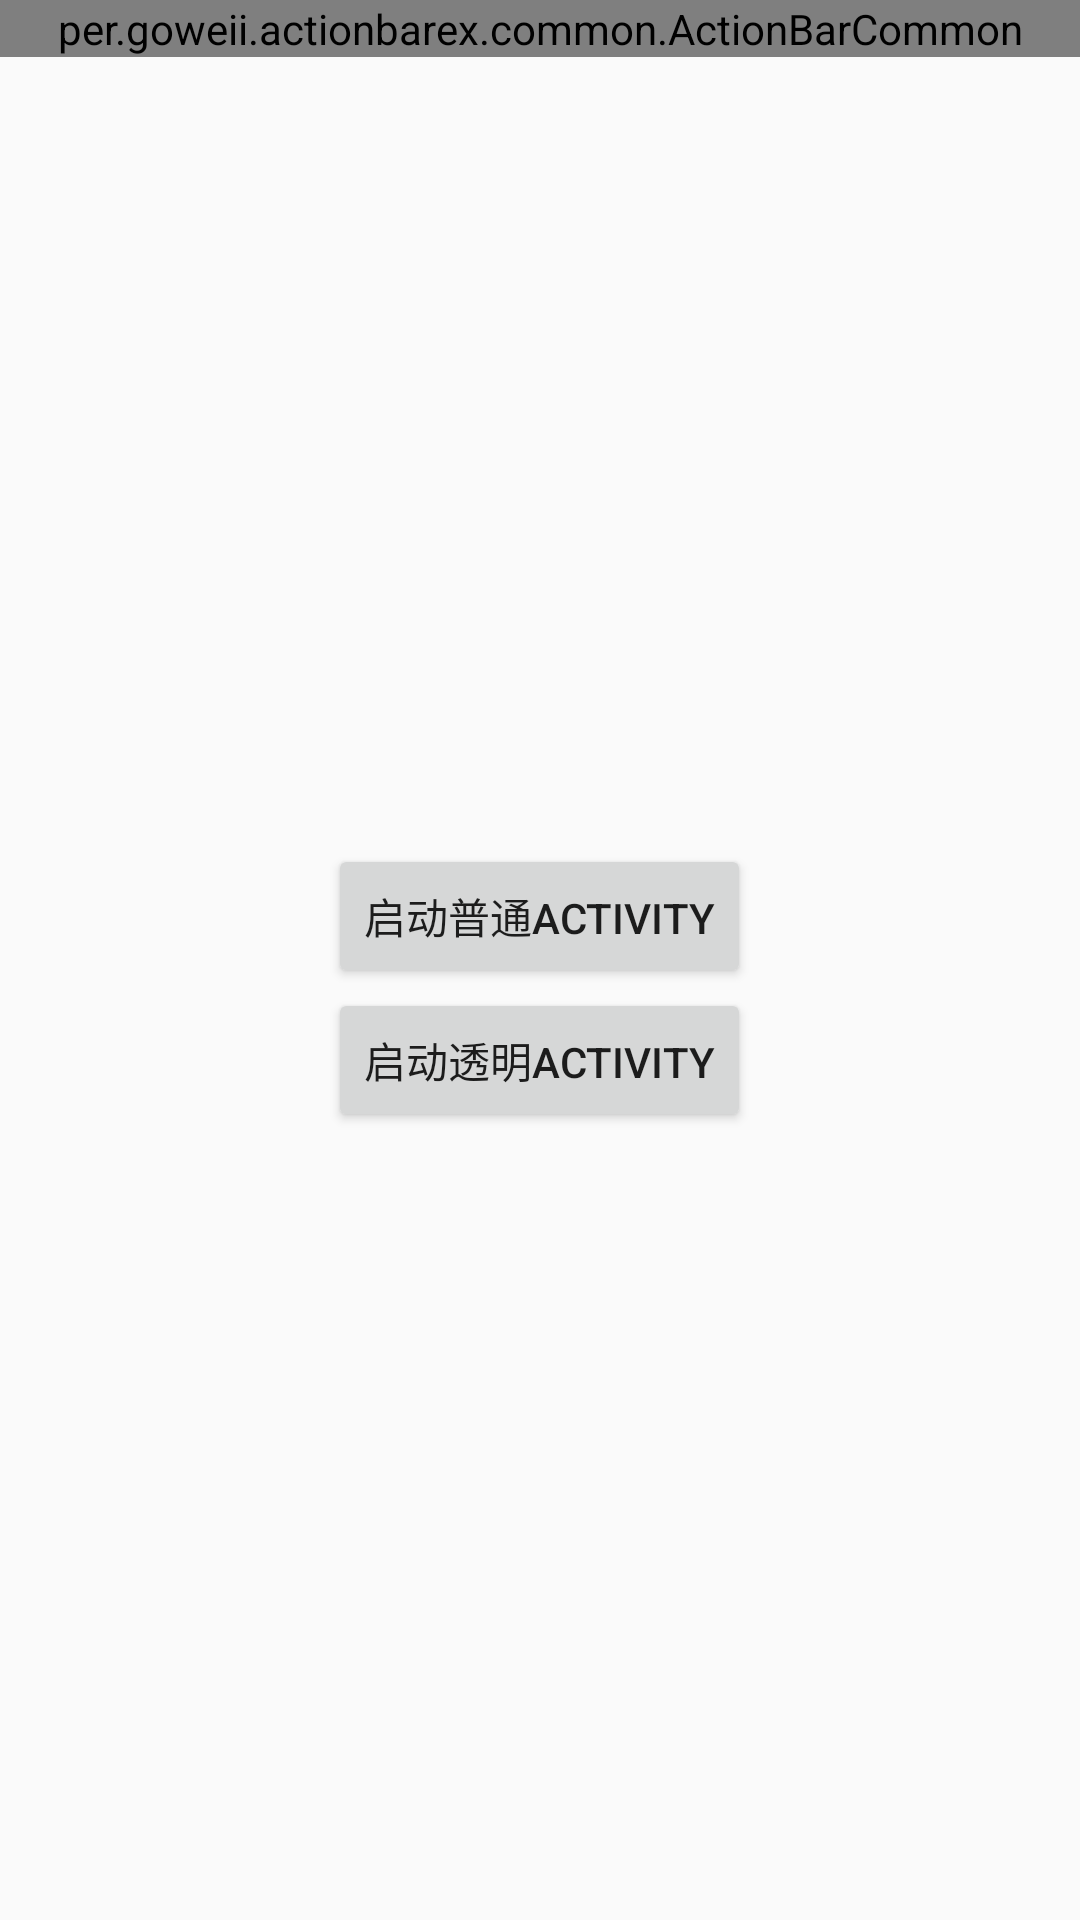

Reconstruct the res/layout file that produces this screen, plus the resources it refers to.
<!-- AndroidManifest.xml: activity theme AppTheme.Normal -->
<!-- res/layout/activity_main.xml -->
<?xml version="1.0" encoding="utf-8"?>
<LinearLayout xmlns:android="http://schemas.android.com/apk/res/android"
    xmlns:app="http://schemas.android.com/apk/res-auto"
    xmlns:tools="http://schemas.android.com/tools"
    android:layout_width="match_parent"
    android:layout_height="match_parent"
    android:orientation="vertical"
    tools:context=".MainActivity">

    <per.example.actionbarex.common.ActionBarCommon
        android:layout_width="match_parent"
        android:layout_height="wrap_content"
        android:background="@color/colorPrimary"
        app:ab_autoImmersion="true"
        app:ab_titleBarHeight="44dp"
        app:abc_titleText="@string/app_name"
        app:abc_titleTextColor="@android:color/white" />

    <LinearLayout
        android:layout_width="match_parent"
        android:layout_height="match_parent"
        android:gravity="center"
        android:orientation="vertical">

        <Button
            android:layout_width="wrap_content"
            android:layout_height="wrap_content"
            android:text="启动普通Activity"
            android:onClick="startNormalActivity" />

        <Button
            android:layout_width="wrap_content"
            android:layout_height="wrap_content"
            android:text="启动透明Activity"
            android:onClick="startTranslucentActivity"/>

    </LinearLayout>

</LinearLayout>
<!-- resources referenced by this layout -->
<resources>
  <style name="AppTheme.Normal">
      </style>
  <!-- not gathered from this repository: default colours our renderer supplied (Android Studio template values) -->
  <color name="colorPrimary">#FF6200EE</color>
</resources>
